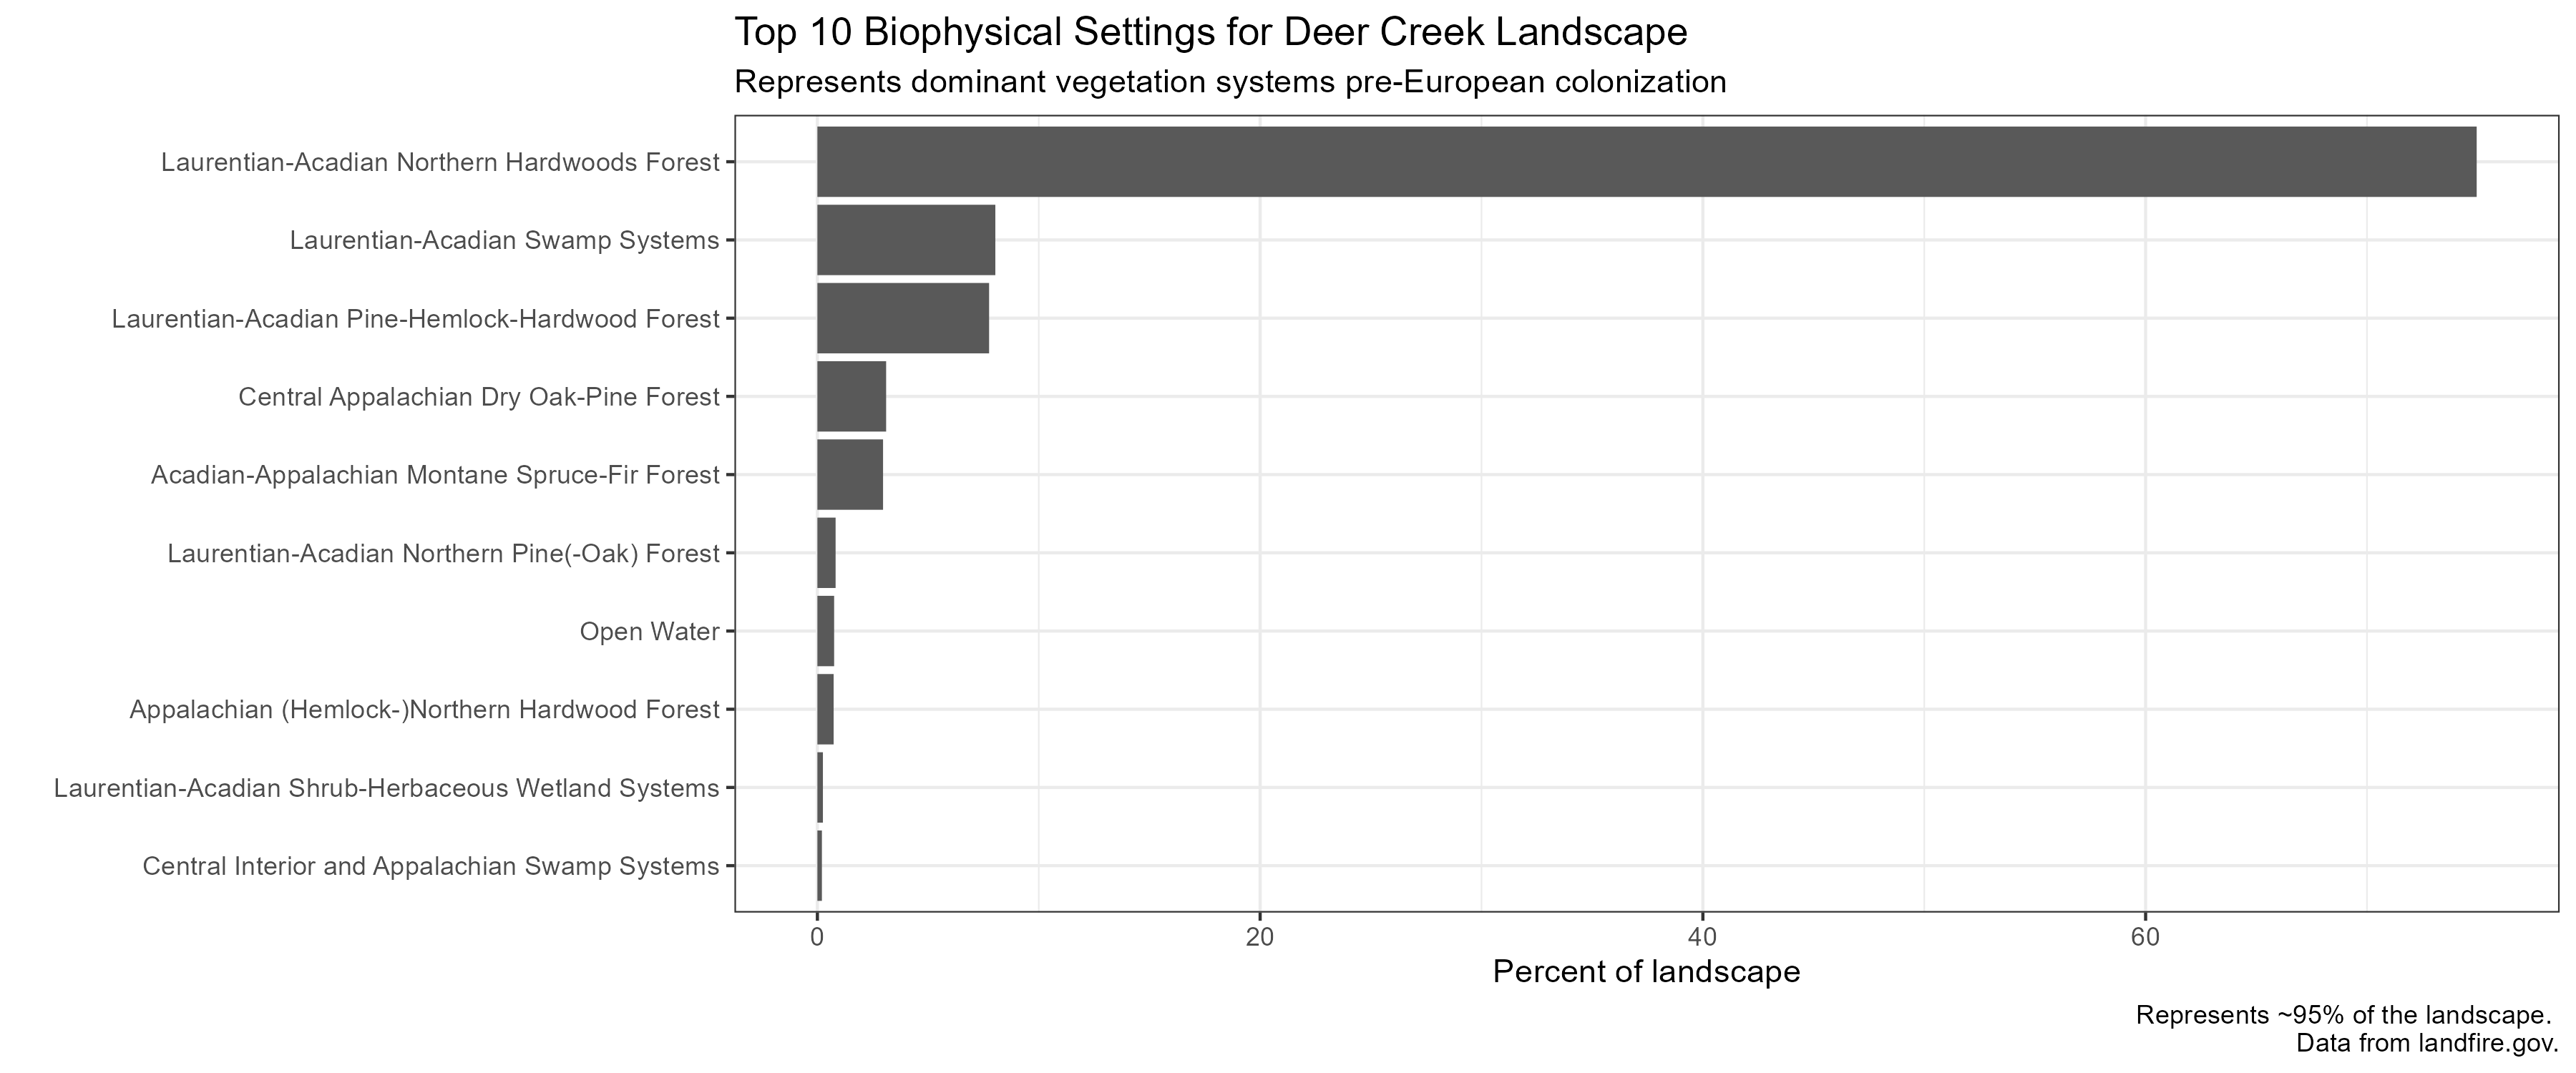

The script that saved this image:



# Make and do some simple data wrangling and customization of a bar chart
#------------------------------------------------------------------------

# ----------------
# Video demo at https://www.loom.com/share/50d640b4699b40f38e323b3930c19716?sid=bc090418-5bc7-4299-a317-74c238f055f2
# ----------------

# ----------------
# Load packages
# ----------------

library(tidyverse)

# ----------------
# Wrangle data
# ----------------

# Read the CSV file "bps_aoi_attributes.csv" into the variable 'bps_df' (bps = LANDFIRE Biophysical Settings)
bps_df <- read.csv(file = "horizontal_bar/bps_aoi_attributes.csv") %>%
  # Group the data by the 'BPS_NAME' column
  group_by(BPS_NAME) %>%
  # Summarize the grouped data by calculating the sum of 'acres', 'hectare', and 'rel_percent' columns (you might not need all of this!)
  summarize(acres = sum(acres),
            hectare = sum(hectare),
            rel_percent = sum(rel_percent)) %>%
  # Arrange the summarized data in descending order based on the 'rel_percent' column
  arrange(desc(rel_percent)) %>%
  # Select the top 10 rows based on the 'rel_percent' column
  top_n(n = 10, wt = rel_percent)

# ----------------
# Make the plot
# ----------------

# Create a ggplot object 'bps_chart' using the 'bps_df' data frame and specify aesthetics
bps_chart <- 
  ggplot(data = bps_df, aes(x = BPS_NAME, y = rel_percent)) +
  
  # Create a bar chart using geom_bar with the identity statistic
  geom_bar(stat = "identity") +
  
  # Set the chart labels and captions
  labs(
    title = "Top 10 Biophysical Settings for Deer Creek Landscape",
    subtitle = "Represents dominant vegetation systems pre-European colonization",
    caption = "Represents ~95% of the landscape. \nData from landfire.gov.",
    x = "",
    y = "Percent of landscape") +
  
  # Customize the x-axis by reversing the order of categories
  scale_x_discrete(limits = rev(bps_df$BPS_NAME)) +
  
  # Flip the coordinates to create a horizontal bar chart
  coord_flip() +
  
  # Use a white and black theme for the chart
  theme_bw()

# Display the 'bps_chart'
bps_chart


# ----------------
# Save chart
# ----------------
ggsave("horizontal_bar/horizontal_bar.png", width = 12, height = 5)

